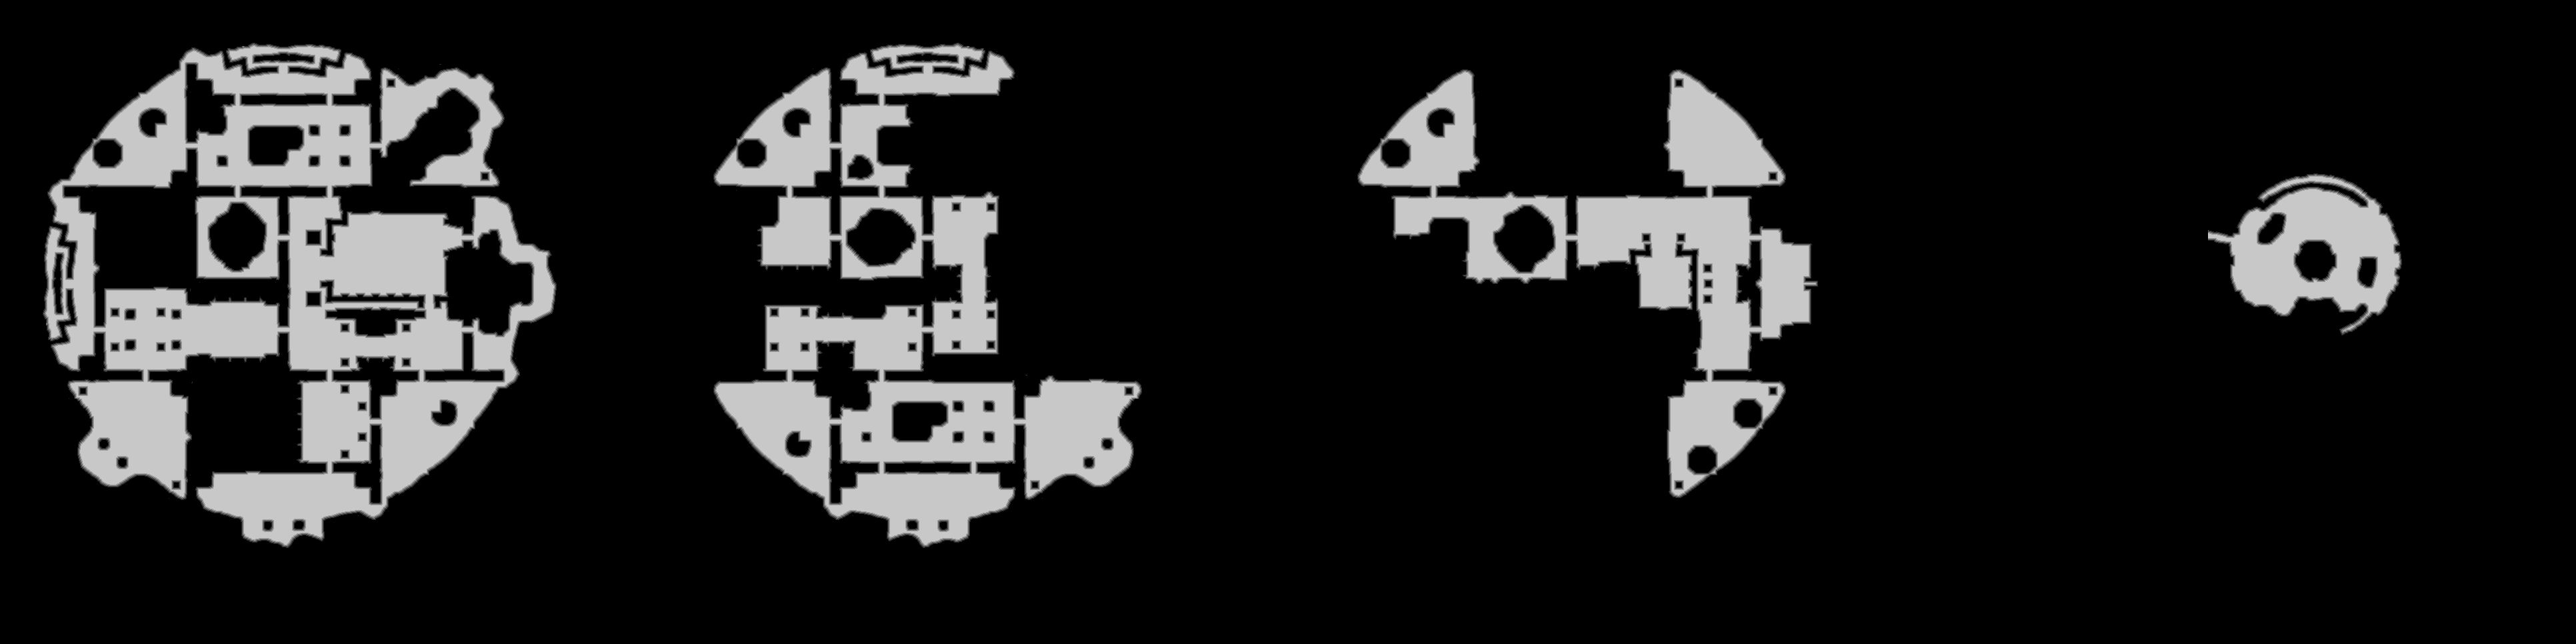

Source data for this figure (header and first rows):
source	tdt_hull melee
truth	truth_54f75f623f0.tsv
width	3864
height	966
nibble	0	3075362
nibble	1	36013
nibble	2	36501
nibble	3	36748
nibble	4	36975
nibble	5	511025
